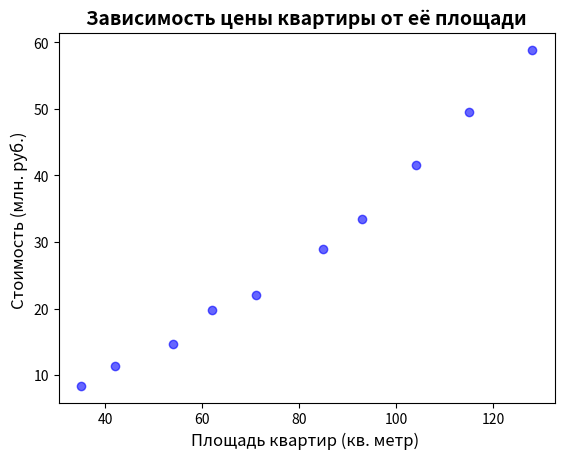
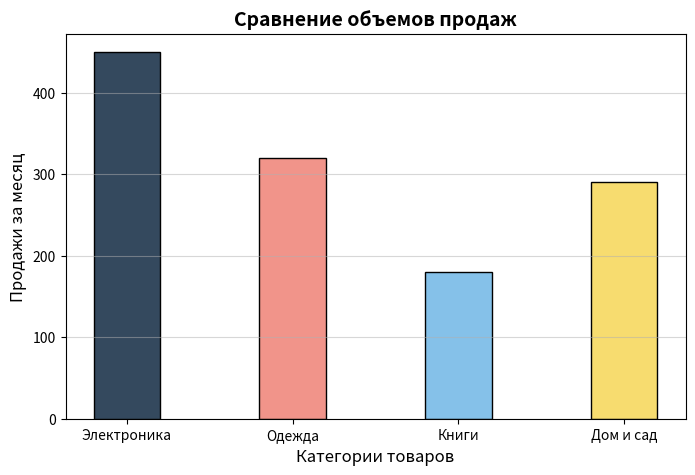

Source code (Python) for these figures, in order:
# Задание 1. Зависимость цены квартиры от её площади
# Условие:
# Имеются данные о площади 10 квартир (в кв. метрах) и их стоимости (в млн рублей).
# •	Площадь: [35, 42, 54, 62, 71, 85, 93, 104, 115, 128]
# •	Цена: [8.4, 11.3, 14.6, 19.8, 22.1, 28.9, 33.5, 41.6, 49.5, 58.9]
# Постройте диаграмму рассеяния. Сделайте маркеры в виде круглых точек синего цвета, добавьте прозрачность, чтобы точки не перекрывали друг друга, и подпишите оси.


import matplotlib.pyplot as plt


s_home = [35, 42, 54, 62, 71, 85, 93, 104, 115, 128]
price = [8.4, 11.3, 14.6, 19.8, 22.1, 28.9, 33.5, 41.6, 49.5, 58.9]
plt.scatter(s_home, price, color='blue', alpha=0.6, marker='o')
plt.title('Зависимость цены квартиры от её площади', fontsize = 14, fontweight = 'bold')
plt.xlabel('Площадь квартир (кв. метр) ', fontsize = 12)
plt.ylabel('Стоимость (млн. руб.) ', fontsize = 12)
plt.show()


# Задание 2. Сравнение объемов продаж разных категорий товаров
#
# Условие:
# Маркетплейс подвел итоги продаж за месяц по четырем категориям товаров:
# •	Электроника — 450 тыс. руб.
# •	Одежда — 320 тыс. руб.
# •	Книги — 180 тыс. руб.
# •	Дом и сад — 290 тыс. руб.
# Постройте вертикальную столбчатовую диаграмму. Задайте для каждого столбика свой цвет, настройте ширину столбцов и добавьте сетку только по оси Y,
# чтобы было удобнее считывать значения.

# "коды" на цвета смотрела в интернете

categories = ['Электроника', 'Одежда', 'Книги', 'Дом и сад']
sales = [450, 320, 180, 290]
plt.figure(figsize=(8,5))
plt.bar(categories, sales, color = ['#34495e', '#f1948a', '#85c1e9', '#f7dc6f'], edgecolor = 'black', width = 0.4)
plt.title('Сравнение объемов продаж', fontsize = 14, fontweight = 'bold')
plt.xlabel('Категории товаров', fontsize = 12)
plt.ylabel('Продажи за месяц', fontsize = 12)
plt.grid(axis='y', linestyle='-', alpha=0.5)
plt.show()
